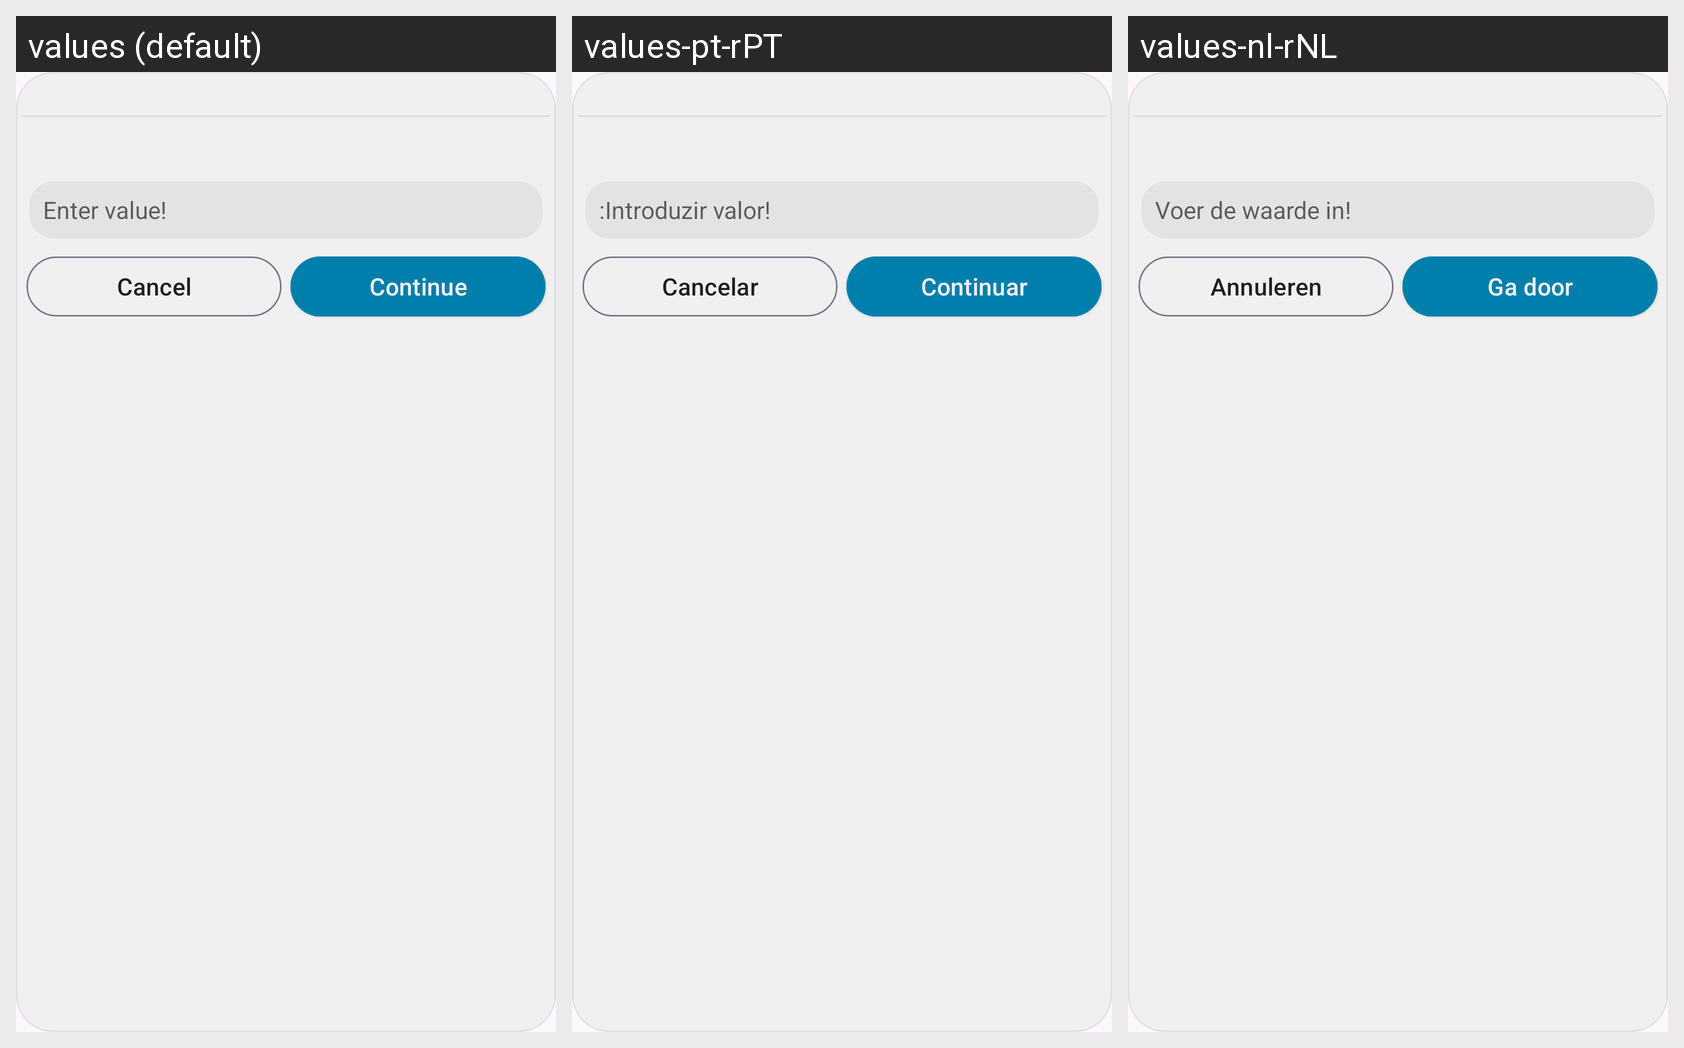

Strings drawn on this Android screen and how each of the app's shown locales translates them:
Android screen res/layout/write_text_dialog.xml rendered under 3 locales, left to right: values (default), values-pt-rPT, values-nl-rNL. Device: Nexus 5 (rendered at 1080×1920; each locale shown at half size, 540×960, under a caption strip naming it); theme AppTheme.
Other locales in the repository, not shown: values-de, values-es, values-fr, values-it, values-ja, values-pl, values-rom, values-ru, values-uk.
Strings drawn on this screen, with the default value and each locale's value (text and hints the layout hard-codes, and strings that could not be matched under every locale, appear in the picture but are not listed):

enter_value
  values: Enter value!
  values-pt-rPT: :Introduzir valor!
  values-nl-rNL: Voer de waarde in!

cancel
  values: Cancel
  values-pt-rPT: Cancelar
  values-nl-rNL: Annuleren

continue_text
  values: Continue
  values-pt-rPT: Continuar
  values-nl-rNL: Ga door
